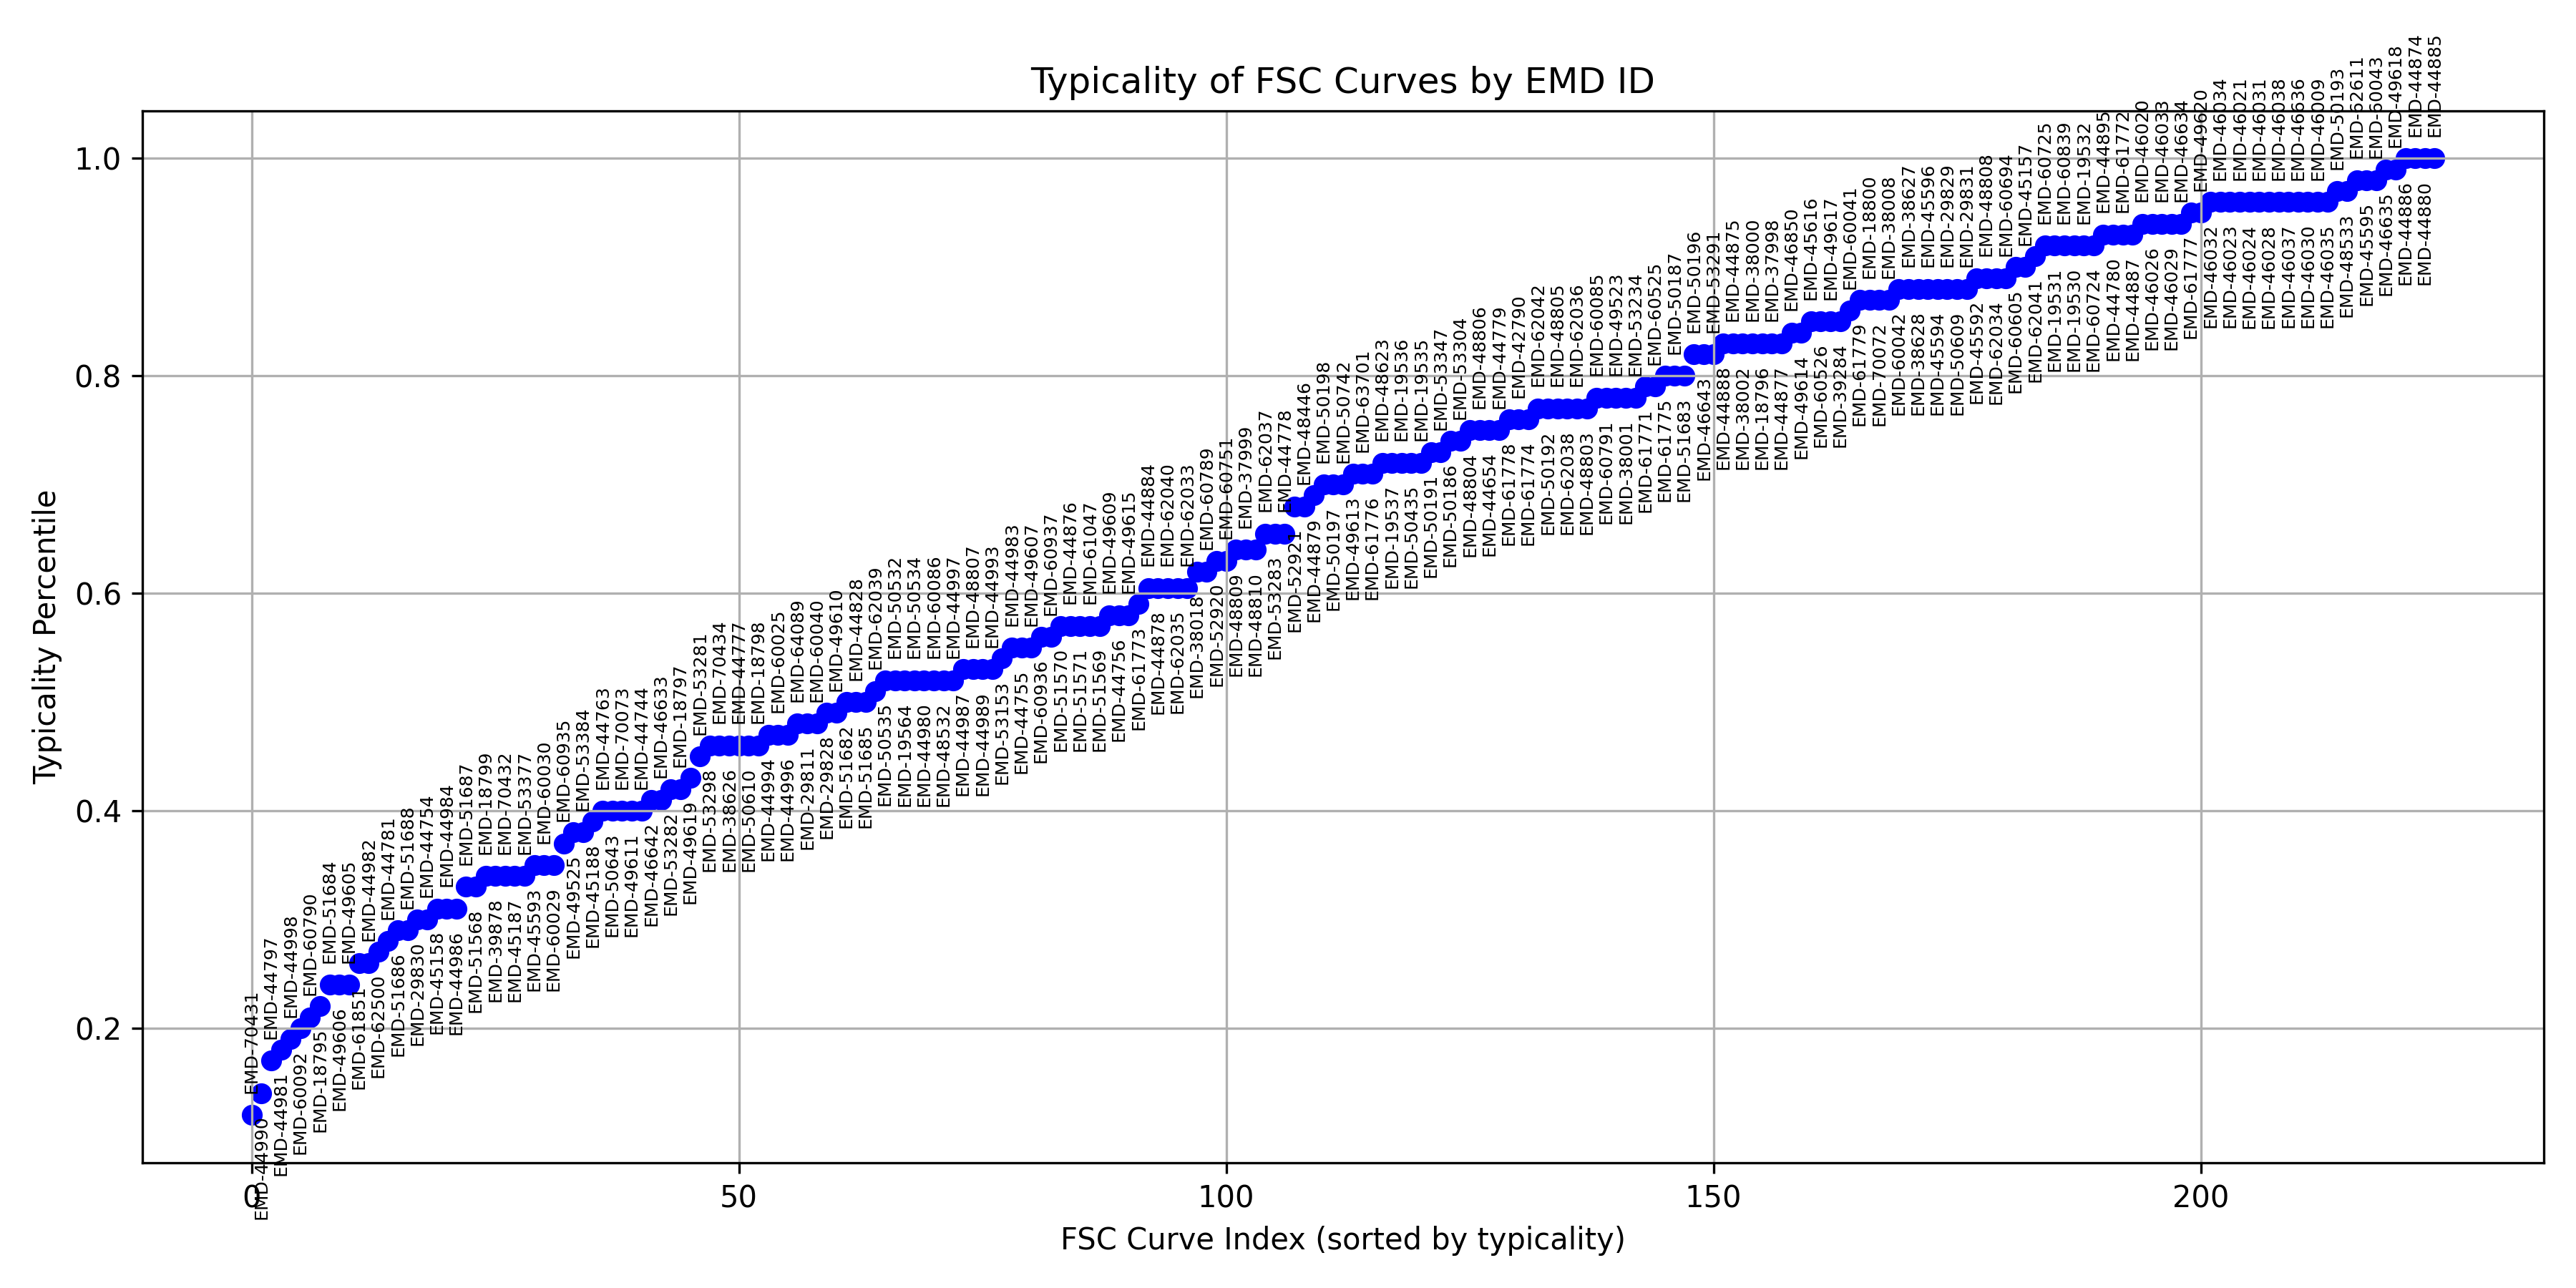

This figure's Python source:
import numpy as np
import pandas as pd
from tensorflow.keras.models import load_model
import joblib
import requests
from scipy.interpolate import interp1d
import sys
import os
import matplotlib.pyplot as plt

def resample_curve(curve, target_length=100):
    """
    Resample an FSC curve to a fixed length using linear interpolation.
    """
    x_old = np.linspace(0, 1, len(curve))
    x_new = np.linspace(0, 1, target_length)
    interpolator = interp1d(x_old, curve, kind='linear', fill_value='extrapolate')
    return interpolator(x_new)

input_csv = sys.argv[1]
if not os.path.isfile(input_csv):
    print(f"Input file {input_csv} does not exist.")
    sys.exit(1)

with open(input_csv, 'r') as f:
    emd_ids = [line.strip() for line in f if line.strip()]

# List to collect results for plotting
results = []

def draw_typicality_bar(percentile, width=40):
    """
    Draw a terminal bar showing where the curve lies in the typicality scale.
    """
    pos = int(percentile * width)
    bar = ["─"] * width
    if 0 <= pos < width:
        bar[pos] = "0"
    bar_str = "".join(bar)
    print(f"Least Typical  {bar_str}  Most Typical")


# Load encoder and KMeans clustering model
encoder = load_model("encoder_model.h5")
kmeans = joblib.load("kmeans_model.pkl")

# Load cluster frequencies
cluster_freq = pd.read_csv("cluster_frequencies.csv", index_col=0)["count"]
total_curves = cluster_freq.sum()
cluster_percentiles = cluster_freq.rank(pct=True)  # Used for slider

def classify_fsc_curve(fsc_curve: np.ndarray):
    """
    fsc_curve: A numpy array with the same length & format as used in training
    Returns: cluster ID, frequency, percentile
    """
    # Preprocess if needed: e.g., normalize or reshape
    encoded = encoder.predict(fsc_curve.reshape(1, -1))
    cluster_id = kmeans.predict(encoded)[0]

    frequency = cluster_freq.get(cluster_id, 0)
    percentile = cluster_percentiles.get(cluster_id, 0.0)

    return cluster_id, frequency, percentile

for emd_id in emd_ids:
    url = f'https://ebi.ac.uk/emdb/api/analysis/{emd_id}'
    try:
        response = requests.get(url, timeout=10)
        response.raise_for_status()
        json_data = response.json()
        data = list(json_data.values())[0]
        fsc_curve = data['fsc']['curves']['fsc']
    except Exception as e:
        print(f"Skipping {emd_id} due to error: {e}")
        continue

    resampled_curve = resample_curve(np.array(fsc_curve), target_length=100)
    cluster_id, freq, perc = classify_fsc_curve(resampled_curve)
    print(f"{emd_id}: Cluster ID = {cluster_id}, Frequency = {freq}, Typicality Percentile = {perc*100:.2f}%")
    draw_typicality_bar(perc)
    results.append((emd_id, perc))

# After processing all curves, generate the plot
if results:
    # Sort results by percentile
    sorted_results = sorted(results, key=lambda x: x[1])
    emd_ids_sorted, percentiles_sorted = zip(*sorted_results)

    # Plot
    plt.figure(figsize=(12, 6))
    plt.scatter(range(len(percentiles_sorted)), percentiles_sorted, c='blue')
    for i, emd_id in enumerate(emd_ids_sorted):
        y_val = percentiles_sorted[i]
        y_offset = 0.02 if i % 2 == 0 else -0.02
        va = 'bottom' if i % 2 == 0 else 'top'
        plt.text(i, y_val + y_offset, emd_id, fontsize=6, rotation=90, ha='center', va=va)

    plt.xlabel("FSC Curve Index (sorted by typicality)")
    plt.ylabel("Typicality Percentile")
    plt.title("Typicality of FSC Curves by EMD ID")
    plt.tight_layout()
    plt.grid(True)
    plt.savefig("fsc_assessment_batch_anchored.png", dpi=300)